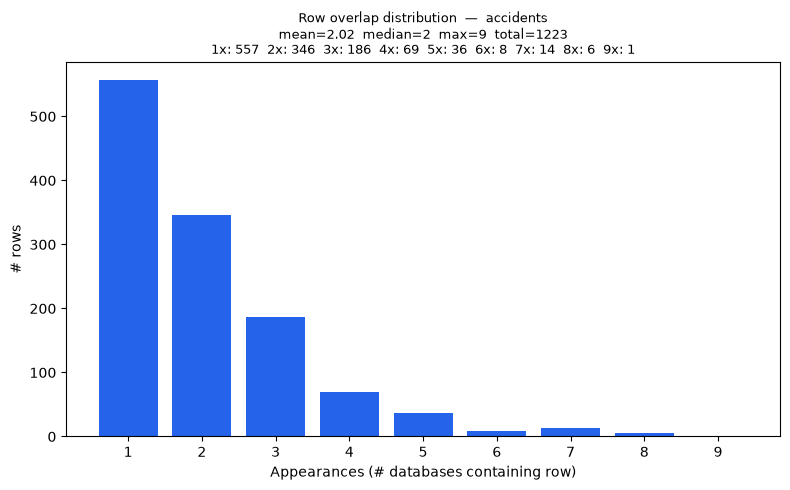

The data file committed next to this chart (first rows):
overlap_count, rows
1, 557
2, 346
3, 186
4, 69
5, 36
6, 8
7, 14
8, 6
9, 1
